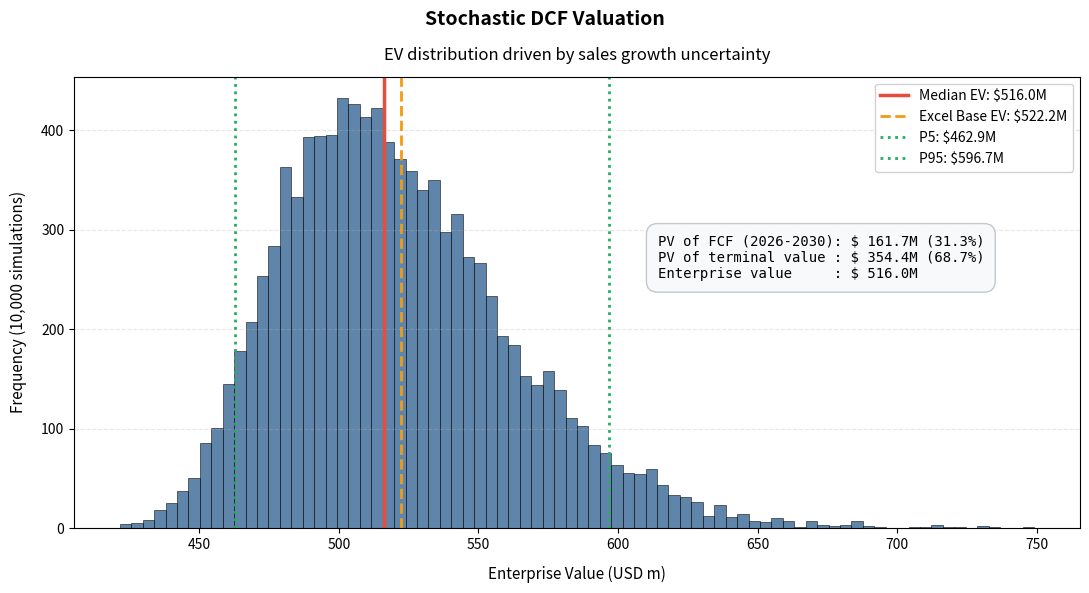

This figure's Python source:
import numpy as np
import matplotlib.pyplot as plt

# Base assumptions, aligned with the Excel model
current_revenue = 1252.20183    # 2025A revenue = 1364.90 / 1.09
ebit_margin = 0.0476885         # ebit margin 65.09 / 1364.90
tax_rate = 0.15                 # Tax rate = 0.15
wacc = 0.129                    
perpetual_growth = 0.028
projection_years = 5

actual_2025_wc = 409.0          # 2025A working capital
nwc_sales_ratio = 0.286         # WC % of revenue 28.6%

# Mid-year convention
year_fractions = np.array([0.5, 1.5, 2.5, 3.5, 4.5])
discount_factors = 1 / ((1 + wacc) ** year_fractions)

# Simulation parameters
mean_growth = 0.09
std_growth = 0.1677             # sample std of 2023-2025 growth (20.43%, -8.04%, 21.56%)
num_simulations = 10000

simulated_pv_fcf = []
simulated_pv_tv = []
simulated_ev = []

np.random.seed(42)

for _ in range(num_simulations):
    growths = np.random.normal(mean_growth, std_growth, projection_years)

    # Revenue forecast
    revs = []
    temp_rev = current_revenue
    for g in growths:
        temp_rev *= (1 + g)
        revs.append(temp_rev)

    ebit = [r * ebit_margin for r in revs]
    nopat = [e * (1 - tax_rate) for e in ebit]

    # Change in NWC
    nwc_changes = []
    prior_wc = actual_2025_wc
    for r in revs:
        current_wc = r * nwc_sales_ratio
        nwc_changes.append(current_wc - prior_wc)
        prior_wc = current_wc

    fcff = [nopat[i] - nwc_changes[i] for i in range(projection_years)]
    pv_fcff_sum = sum(fcff[i] * discount_factors[i] for i in range(projection_years))

    # Terminal value (Gordon growth)
    terminal_rev = revs[-1] * (1 + perpetual_growth)
    terminal_nopat = terminal_rev * ebit_margin * (1 - tax_rate)
    terminal_nwc_change = (terminal_rev - revs[-1]) * nwc_sales_ratio
    terminal_fcff = terminal_nopat - terminal_nwc_change

    terminal_value = terminal_fcff / (wacc - perpetual_growth)
    pv_terminal_value = terminal_value * discount_factors[-1]

    simulated_pv_fcf.append(pv_fcff_sum)
    simulated_pv_tv.append(pv_terminal_value)
    simulated_ev.append(pv_fcff_sum + pv_terminal_value)

simulated_pv_fcf = np.array(simulated_pv_fcf)
simulated_pv_tv = np.array(simulated_pv_tv)
simulated_ev = np.array(simulated_ev)

# Summary statistics
med_pv_fcf = np.median(simulated_pv_fcf)
med_pv_tv = np.median(simulated_pv_tv)
med_ev = np.median(simulated_ev)
p5_ev = np.percentile(simulated_ev, 5)
p95_ev = np.percentile(simulated_ev, 95)
static_base_ev = 522.17  # Excel base case

print("Stochastic DCF Valuation (USD m)")
print("-" * 50)
print(f"PV of FCF 2026-2030 (median) : {med_pv_fcf:8.2f}")
print(f"PV of terminal value (median): {med_pv_tv:8.2f}")
print(f"Enterprise value (median)    : {med_ev:8.2f}")
print("-" * 50)
print(f"Excel base case EV           : {static_base_ev:8.2f}")
print(f"P5 EV                        : {p5_ev:8.2f}")
print(f"P95 EV                       : {p95_ev:8.2f}")

# Plot EV distribution
plt.figure(figsize=(11, 6), dpi=100)
plt.hist(simulated_ev, bins=80, color='#2b5c8f', alpha=0.75, edgecolor='black', linewidth=0.5)

plt.axvline(med_ev, color='#e74c3c', linestyle='-', linewidth=2.5, label=f'Median EV: ${med_ev:.1f}M')
plt.axvline(static_base_ev, color='#f39c12', linestyle='--', linewidth=2, label=f'Excel Base EV: ${static_base_ev:.1f}M')
plt.axvline(p5_ev, color='#27ae60', linestyle=':', linewidth=2, label=f'P5: ${p5_ev:.1f}M')
plt.axvline(p95_ev, color='#27ae60', linestyle=':', linewidth=2, label=f'P95: ${p95_ev:.1f}M')

plt.suptitle('Stochastic DCF Valuation', fontsize=14, fontweight='bold', y=0.98)
plt.title('EV distribution driven by sales growth uncertainty', fontsize=12, pad=12)
plt.xlabel('Enterprise Value (USD m)', fontsize=11, labelpad=10)
plt.ylabel('Frequency (10,000 simulations)', fontsize=11, labelpad=10)
plt.grid(axis='y', alpha=0.3, linestyle='--')

box_text = (
    f"PV of FCF (2026-2030): ${med_pv_fcf:6.1f}M ({med_pv_fcf / med_ev * 100:.1f}%)\n"
    f"PV of terminal value : ${med_pv_tv:6.1f}M ({med_pv_tv / med_ev * 100:.1f}%)\n"
    f"Enterprise value     : ${med_ev:6.1f}M"
)
plt.gca().text(0.58, 0.65, box_text, transform=plt.gca().transAxes, fontsize=10,
               fontfamily='monospace', verticalalignment='top',
               bbox=dict(boxstyle='round,pad=0.8', facecolor='#f8f9fa', edgecolor='#bdc3c7', alpha=0.9))

plt.legend(loc='upper right', fontsize=10, framealpha=0.9)
plt.tight_layout()
plt.show()
